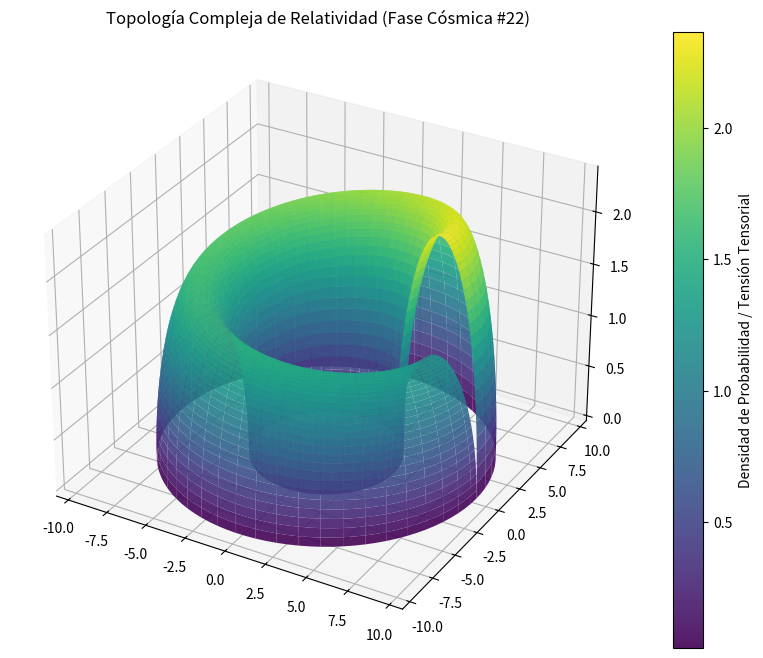

Reproduce this figure in Python.
%matplotlib inline
# Simulación Cósmica: Relatividad - Variante 22
import numpy as np
import matplotlib.pyplot as plt
from mpl_toolkits.mplot3d import Axes3D

# Parámetros Físicos Cuánticos/Relativistas
alpha = 6.844
beta = 2.563
gamma = 2.381

u = np.linspace(0, 2 * np.pi, 100)
v = np.linspace(0, np.pi, 100)
U, V = np.meshgrid(u, v)

# Topología Espacio-Temporal Avanzada (Fase Cósmica)
X = (alpha + beta * np.cos(V)) * np.cos(U)
Y = (alpha + beta * np.cos(V)) * np.sin(U)
Z = gamma * np.sin(V) * np.exp(-U/10)

fig = plt.figure(figsize=(12, 8))
ax = fig.add_subplot(111, projection='3d')
surf = ax.plot_surface(X, Y, Z, cmap='viridis', edgecolor='none', alpha=0.9)

fig.colorbar(surf, ax=ax, label='Densidad de Probabilidad / Tensión Tensorial')
plt.title(r'Topología Compleja de Relatividad (Fase Cósmica #22)')
plt.show()
